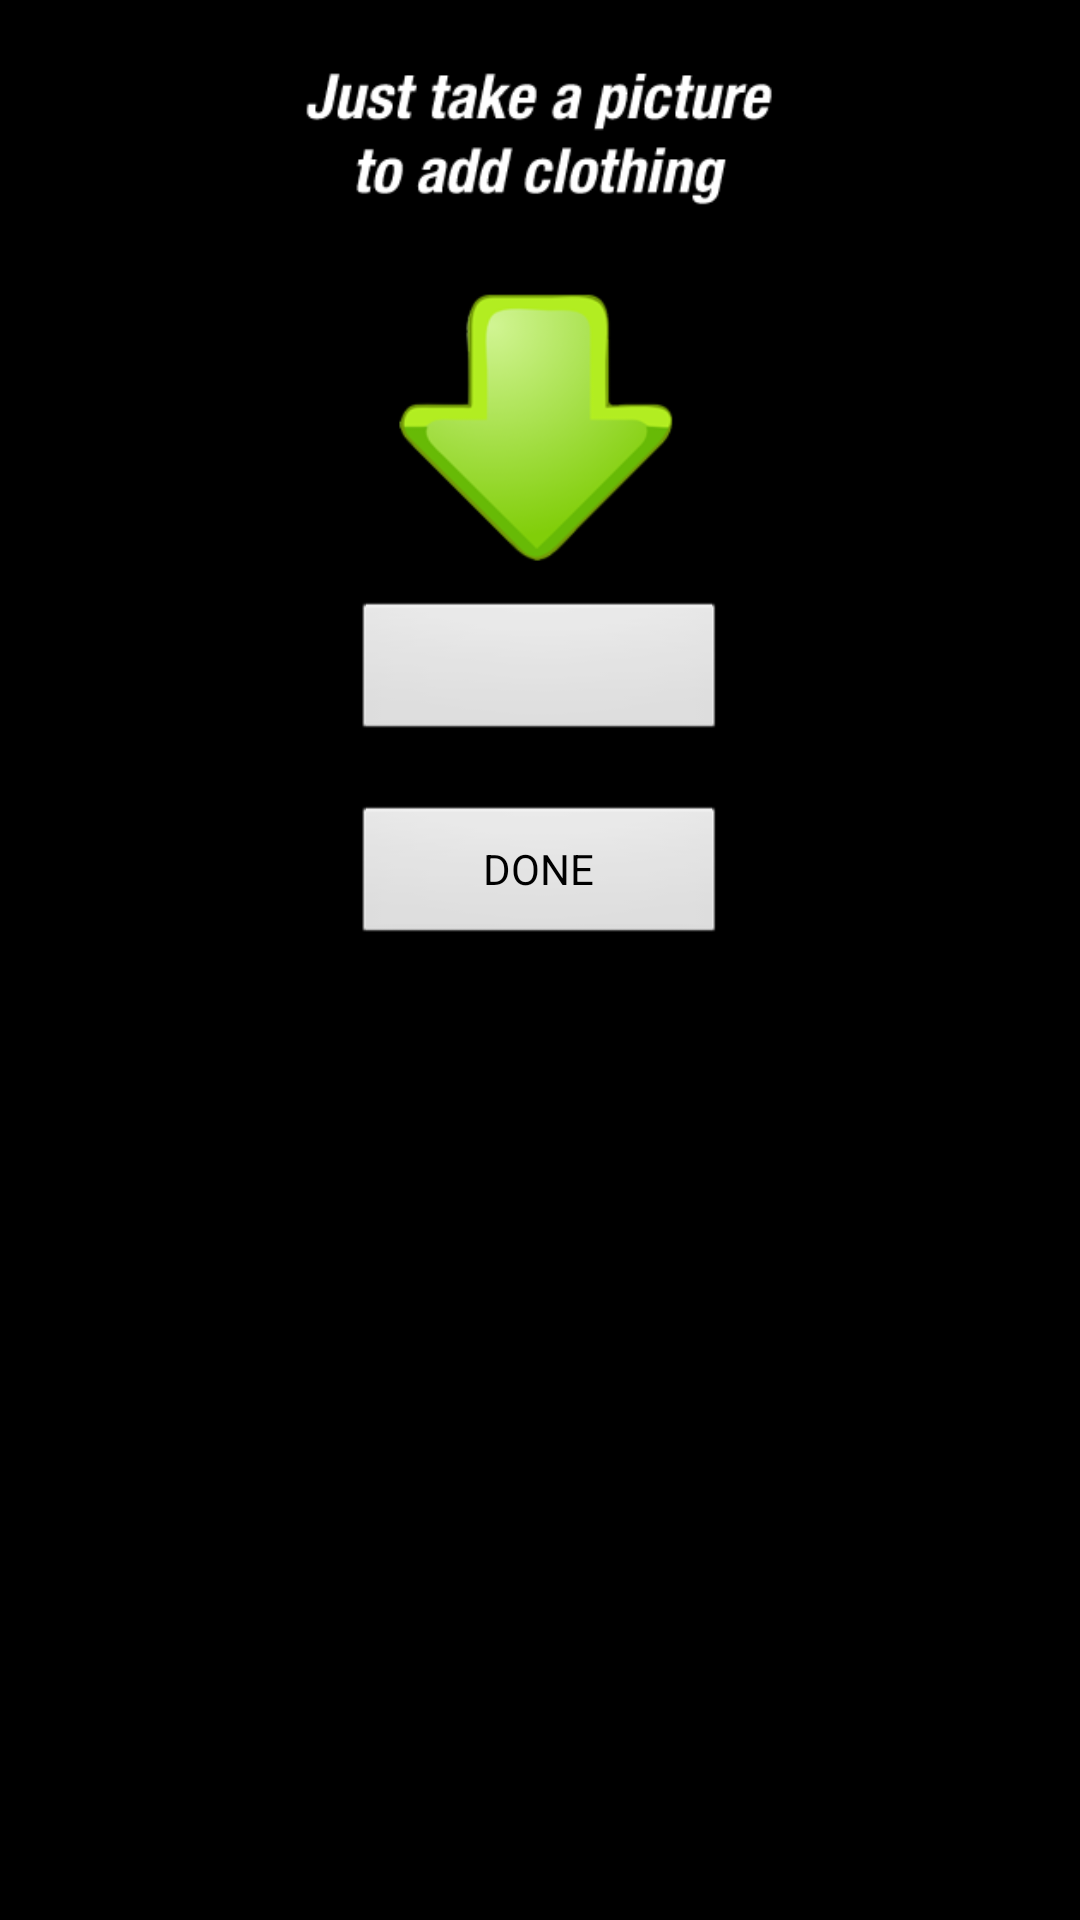

Here is an Android app screen rendered from its layout file. Give the layout XML and the strings, colors and styles it references.
<!-- AndroidManifest.xml: application theme android:Theme.NoTitleBar -->
<!-- res/layout/photo.xml -->
<?xml version="1.0" encoding="utf-8"?>
<LinearLayout xmlns:android="http://schemas.android.com/apk/res/android"
    android:layout_width="match_parent"
    android:layout_height="match_parent"
    android:orientation="vertical" >
	
    <ImageView
        android:layout_gravity="center"
        android:id="@+id/ivReturnedPic"
        android:layout_width="200dp"
        android:layout_height="200dp"
        android:src="@drawable/add_how" />

    <ImageButton
        android:layout_gravity="center"
        android:id="@+id/ibTakePic"
        android:layout_width="125dp"
        android:layout_height="wrap_content"
        android:src="@drawable/camera_icon" />


    <Button
        android:id="@+id/bDone"
        android:layout_width="125dp"
        android:layout_height="wrap_content"
        android:layout_gravity="center"
        android:layout_marginTop="20dp"
        android:text="DONE" />

</LinearLayout>
<!-- resources referenced by this layout -->
<resources>
  <!-- drawable add_how: png bitmap (drawable-hdpi, 22281 bytes) -->
</resources>
